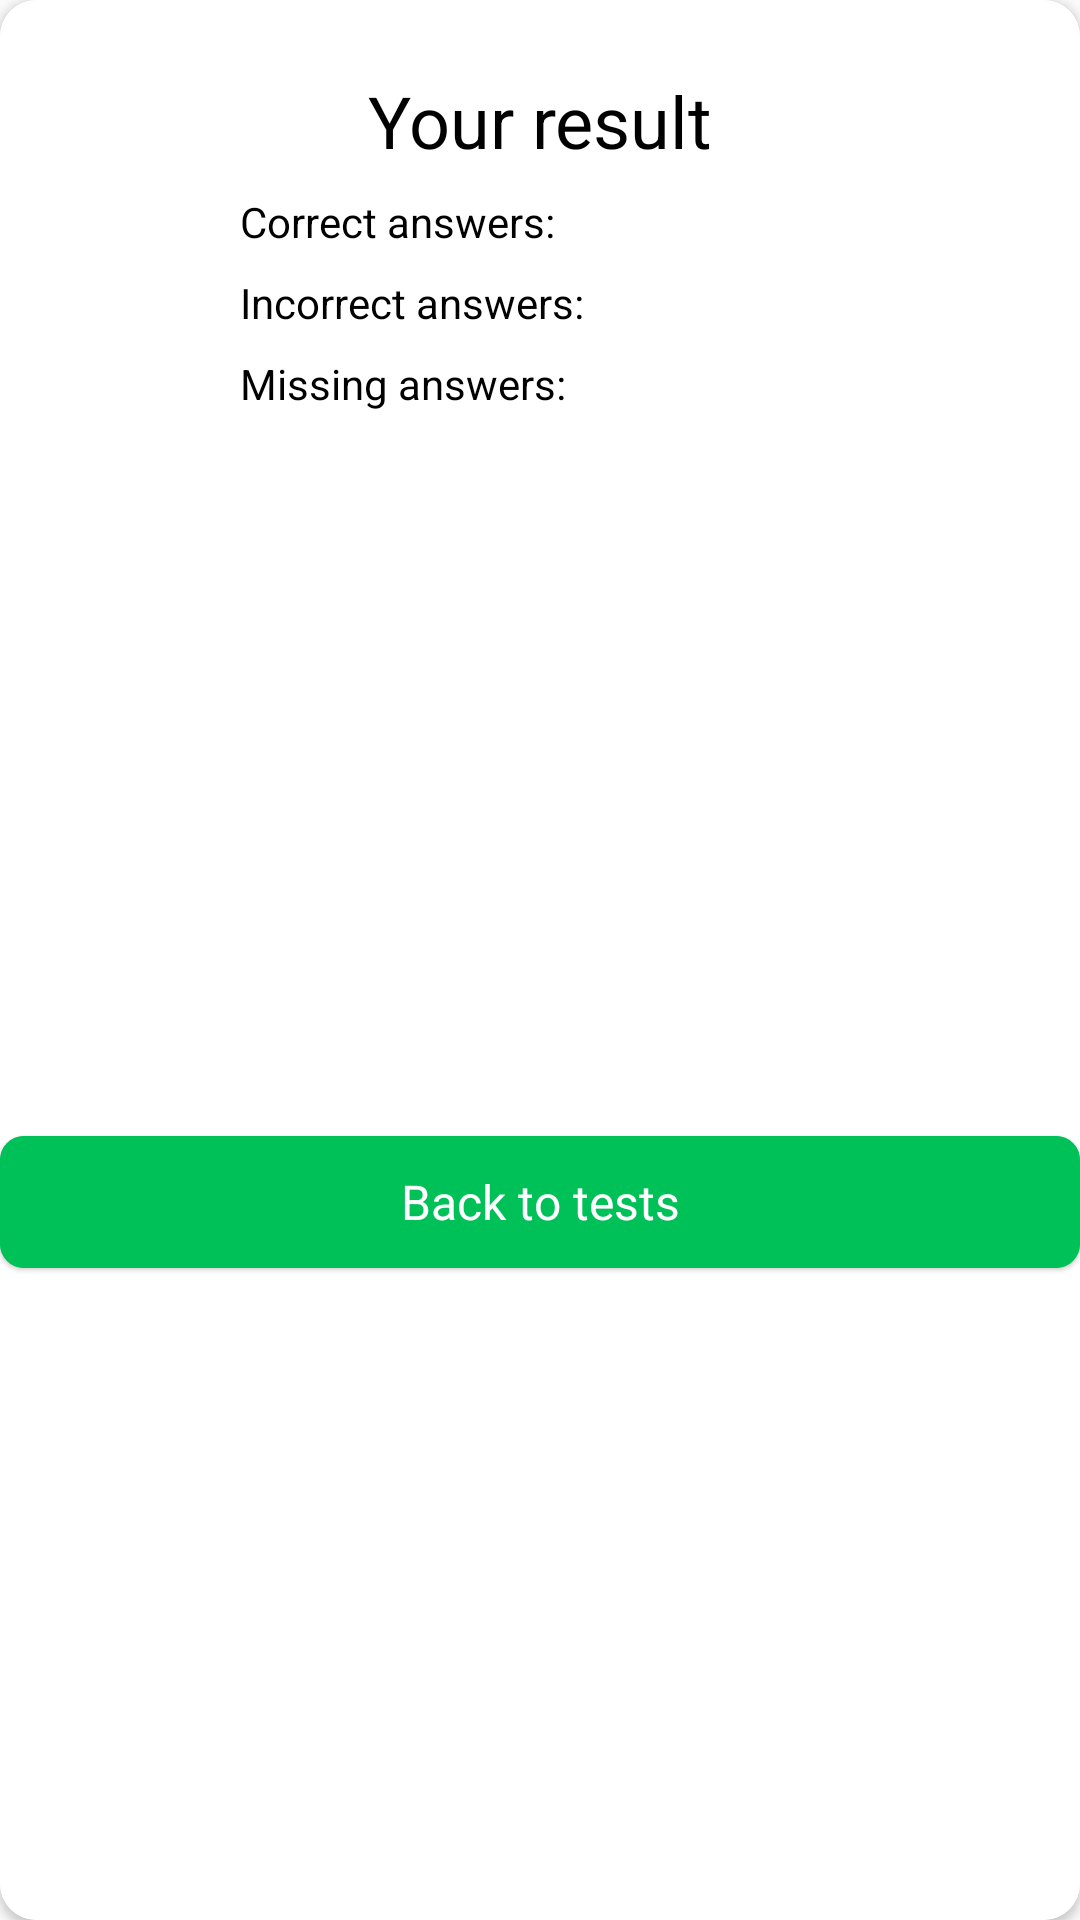

Here is an Android app screen rendered from its layout file. Give the layout XML and the strings, colors and styles it references.
<!-- AndroidManifest.xml: application theme Theme.Renessans7 -->
<!-- res/layout/layout_test_result.xml -->
<?xml version="1.0" encoding="utf-8"?>
<androidx.cardview.widget.CardView xmlns:android="http://schemas.android.com/apk/res/android"
    xmlns:app="http://schemas.android.com/apk/res-auto"
    android:layout_width="match_parent"
    android:layout_height="wrap_content"
    android:layout_gravity="center"
    android:layout_marginHorizontal="24dp"
    app:cardCornerRadius="12dp">

    <androidx.constraintlayout.widget.ConstraintLayout
        android:layout_width="match_parent"
        android:layout_height="match_parent"
        android:background="@color/white_medium_grey">

        <TextView
            android:id="@+id/tvCongrats"
            android:layout_width="match_parent"
            android:layout_height="wrap_content"
            android:layout_marginTop="24dp"
            android:gravity="center"
            android:lineSpacingExtra="4sp"
            android:text="@string/str_your_result"
            android:textColor="@color/black_white_actual"
            android:textSize="24sp"
            app:layout_constraintEnd_toEndOf="parent"
            app:layout_constraintStart_toStartOf="parent"
            app:layout_constraintTop_toTopOf="parent" />

        <TextView
            android:id="@+id/tvCorrectAnswers"
            android:layout_width="wrap_content"
            android:layout_height="wrap_content"
            android:layout_marginStart="80dp"
            android:layout_marginTop="8dp"
            android:lineSpacingExtra="7sp"
            android:text="@string/str_correct_answers"
            android:textColor="@color/black_white_actual"
            android:textSize="14sp"
            app:layout_constraintStart_toStartOf="parent"
            app:layout_constraintTop_toBottomOf="@id/tvCongrats" />

        <TextView
            android:id="@+id/tvCorrectAnswersScore"
            android:layout_width="wrap_content"
            android:layout_height="wrap_content"
            android:lineSpacingExtra="7sp"
            android:textColor="@color/test_result_value"
            android:textSize="14sp"
            app:layout_constraintBottom_toBottomOf="@id/tvCorrectAnswers"
            app:layout_constraintStart_toEndOf="@id/tvCorrectAnswers"
            app:layout_constraintTop_toTopOf="@id/tvCorrectAnswers" />

        <TextView
            android:id="@+id/tvIncorrectAnswers"
            android:layout_width="wrap_content"
            android:layout_height="wrap_content"
            android:layout_marginStart="80dp"
            android:layout_marginTop="8dp"
            android:lineSpacingExtra="7sp"
            android:text="@string/str_incorrect_answers"
            android:textColor="@color/black_white_actual"
            android:textSize="14sp"
            app:layout_constraintStart_toStartOf="parent"
            app:layout_constraintTop_toBottomOf="@id/tvCorrectAnswers" />

        <TextView
            android:id="@+id/tvIncorrectAnswersScore"
            android:layout_width="wrap_content"
            android:layout_height="wrap_content"
            android:lineSpacingExtra="7sp"
            android:textColor="@color/test_result_value"
            android:textSize="14sp"
            app:layout_constraintBottom_toBottomOf="@id/tvIncorrectAnswers"
            app:layout_constraintStart_toEndOf="@id/tvIncorrectAnswers"
            app:layout_constraintTop_toTopOf="@id/tvIncorrectAnswers" />

        <TextView
            android:id="@+id/tvMissed"
            android:layout_width="wrap_content"
            android:layout_height="wrap_content"
            android:layout_marginStart="80dp"
            android:layout_marginTop="8dp"
            android:lineSpacingExtra="7sp"
            android:text="@string/str_missing_answers"
            android:textColor="@color/black_white_actual"
            android:textSize="14sp"
            app:layout_constraintStart_toStartOf="parent"
            app:layout_constraintTop_toBottomOf="@id/tvIncorrectAnswers" />

        <TextView
            android:id="@+id/tvMissedScore"
            android:layout_width="wrap_content"
            android:layout_height="wrap_content"
            android:lineSpacingExtra="7sp"
            android:textColor="@color/test_result_value"
            android:textSize="14sp"
            app:layout_constraintBottom_toBottomOf="@id/tvMissed"
            app:layout_constraintStart_toEndOf="@id/tvMissed"
            app:layout_constraintTop_toTopOf="@id/tvMissed" />

        <com.google.android.material.card.MaterialCardView
            android:id="@+id/cvNext"
            android:layout_width="0dp"
            android:layout_height="44dp"
            android:layout_marginTop="24dp"
            app:cardCornerRadius="8dp"
            app:layout_constraintBottom_toBottomOf="parent"
            app:layout_constraintEnd_toEndOf="parent"
            app:layout_constraintStart_toStartOf="parent"
            app:layout_constraintTop_toBottomOf="@id/tvMissed"
            app:strokeColor="@color/main_green"
            app:strokeWidth="2dp">

            <TextView
                android:layout_width="match_parent"
                android:layout_height="match_parent"
                android:background="@color/main_green"
                android:gravity="center"
                android:lineSpacingExtra="5sp"
                android:text="@string/str_back_to_tests"
                android:textColor="@color/white"
                android:textSize="16sp" />

        </com.google.android.material.card.MaterialCardView>

    </androidx.constraintlayout.widget.ConstraintLayout>

</androidx.cardview.widget.CardView>
<!-- resources referenced by this layout -->
<resources>
  <color name="black_white_actual">#000000</color>
  <color name="main_green">#00C058</color>
  <color name="test_result_value">#E80000</color>
  <color name="white">#FFFFFFFF</color>
  <color name="white_medium_grey">#ffffff</color>
  <string name="str_back_to_tests">Back to tests</string>
  <string name="str_correct_answers">Correct answers:</string>
  <string name="str_incorrect_answers">Incorrect answers:</string>
  <string name="str_missing_answers">Missing answers:</string>
  <string name="str_your_result">Your result</string>
  <style name="Theme.Renessans7" parent="Theme.MaterialComponents.Light.NoActionBar.Bridge">
          
          <item name="colorPrimary">@color/purple_500</item>
          <item name="colorPrimaryVariant">@color/purple_700</item>
          <item name="colorOnPrimary">@color/white</item>
          
          <item name="colorSecondary">@color/teal_200</item>
          <item name="colorSecondaryVariant">@color/teal_700</item>
          <item name="colorOnSecondary">@color/black</item>
          
          <item name="android:statusBarColor">@color/main_background</item>
          
      </style>
  <color name="purple_500">#FF6200EE</color>
  <color name="purple_700">#FF3700B3</color>
  <color name="teal_200">#FF03DAC5</color>
  <color name="teal_700">#FF018786</color>
  <color name="black">#FF000000</color>
  <color name="main_background">#F1F1F1</color>
</resources>
